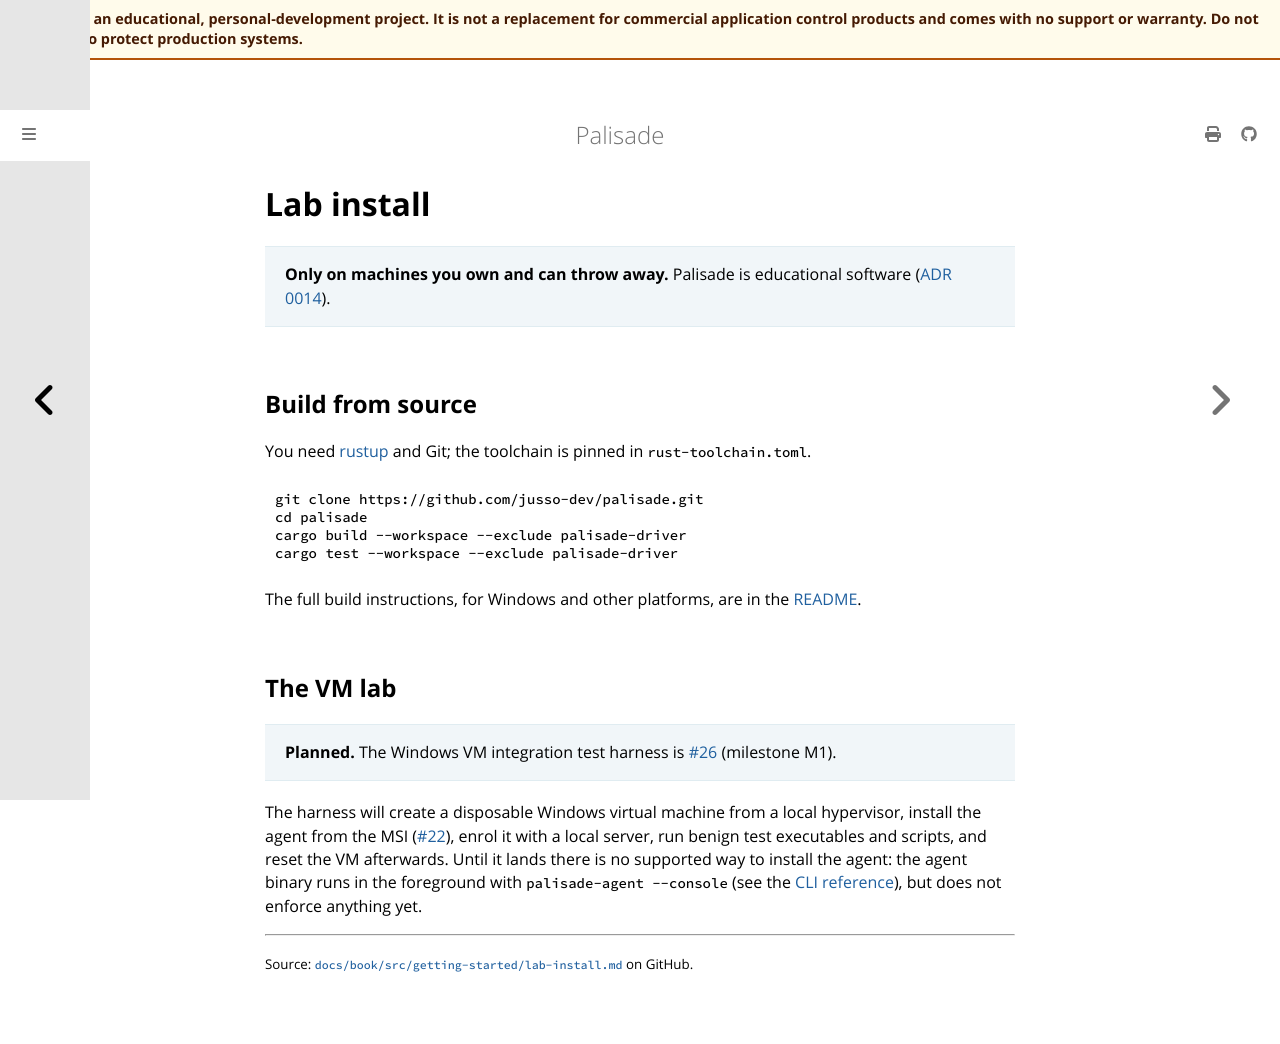

repository: jusso-dev/palisade · page: latest/docs/book/src/getting-started/lab-install.html · generator: mdbook

# Lab install

> **Only on machines you own and can throw away.** Palisade is educational software
> ([ADR 0014](../../../adr/0014-educational-scope-statement.md)).

## Build from source

You need [rustup](https://rustup.rs) and Git; the toolchain is pinned in `rust-toolchain.toml`.

```sh
git clone https://github.com/jusso-dev/palisade.git
cd palisade
cargo build --workspace --exclude palisade-driver
cargo test --workspace --exclude palisade-driver
```

The full build instructions, for Windows and other platforms, are in the
[README](../../../../README.md#building).

## The VM lab

> **Planned.** The Windows VM integration test harness is
> [#26](https://github.com/jusso-dev/palisade/issues/26) (milestone M1).

The harness will create a disposable Windows virtual machine from a local hypervisor, install the
agent from the MSI ([#22](https://github.com/jusso-dev/palisade/issues/22)), enrol it with a local
server, run benign test executables and scripts, and reset the VM afterwards. Until it lands
there is no supported way to install the agent: the agent binary runs in the foreground with
`palisade-agent --console` (see the [CLI reference](../reference/generated/cli.md)), but does not
enforce anything yet.
